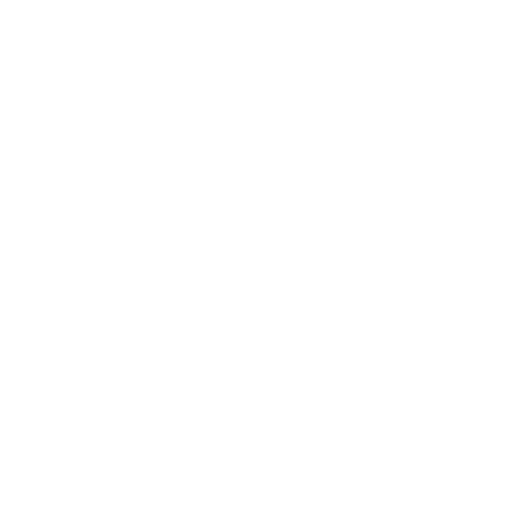
t = 0.00 s
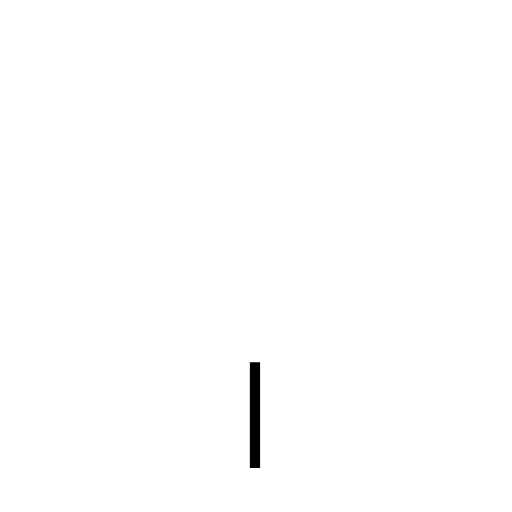
t = 0.31 s
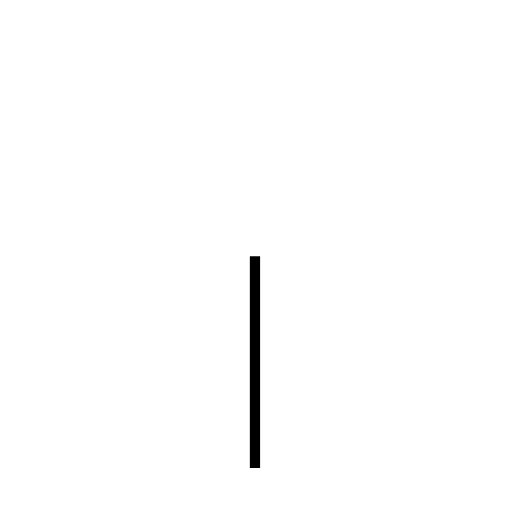
t = 0.62 s
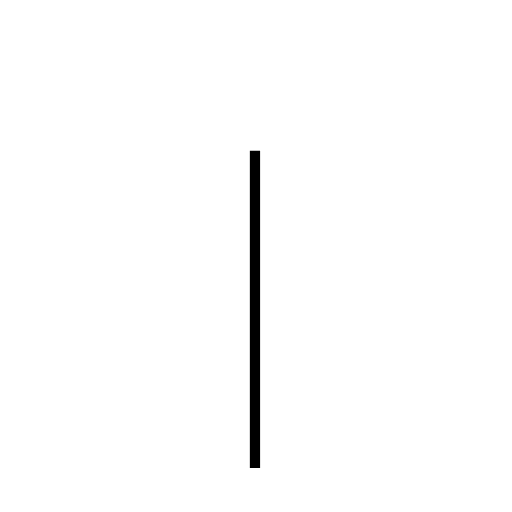
t = 0.93 s
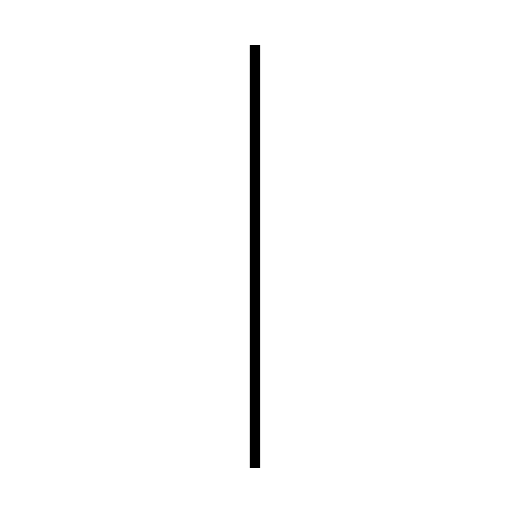
t = 1.24 s

The animated SVG that drew these frames (rendered in a browser with its animation timeline set to each time). Animation: 1 SMIL element (animate=1); one cycle of 1.24 s.

<?xml version='1.0' encoding='utf-8'?>
<svg viewBox="0.0 -6.0 50.0 50.0" version="1.1" xmlns="http://www.w3.org/2000/svg"><rect x="-1000" y="-1000" width="2000" height="2000" stroke="white" fill="white" /><g style="fill:none;stroke:#000000;stroke-width:1"><path d="M 24.9 1.7 L 24.9 -39.6" transform="translate(0.0 38.0)" stroke-dasharray="41.300000000000004" stroke-dashoffset="41.300000000000004"><animate attributeName="stroke-dashoffset" from="41.300000000000004" to="0" dur="1.239s" begin="0s" fill="freeze" /></path></g></svg>
